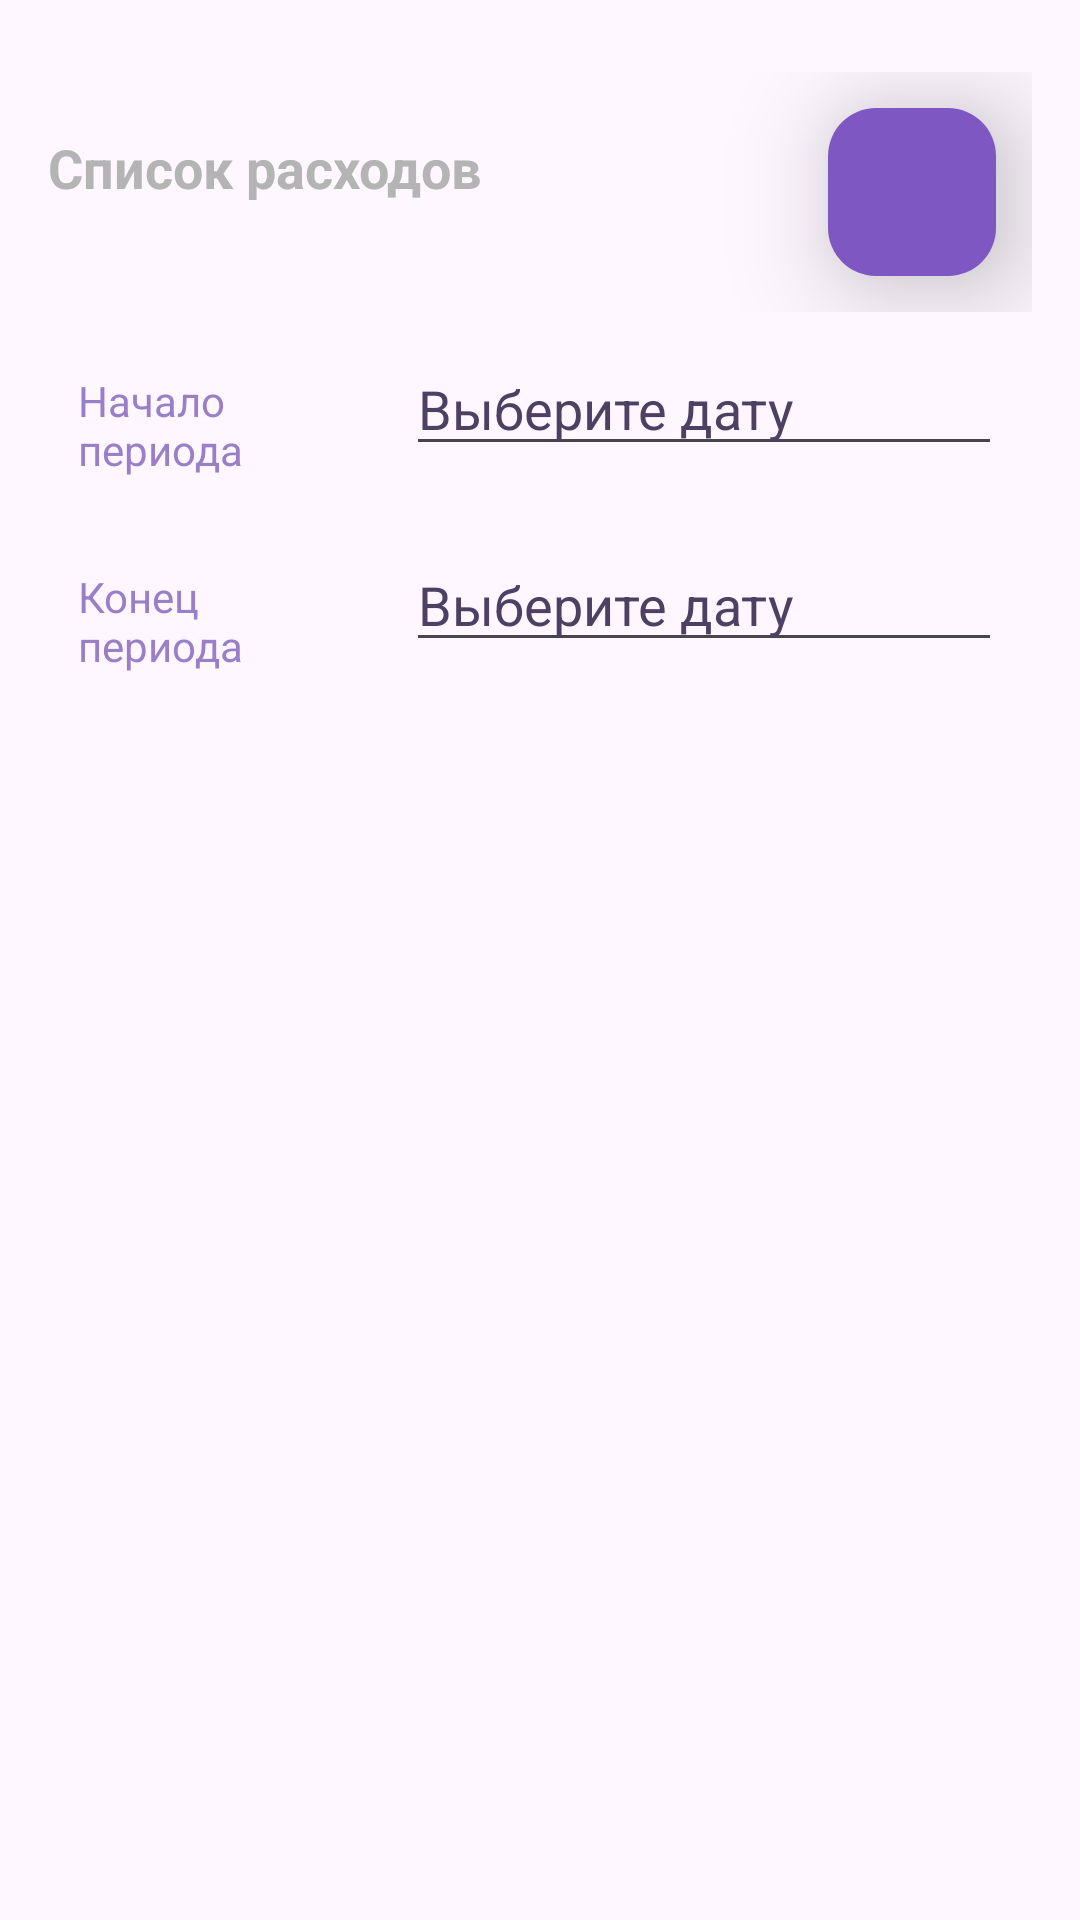

Layout XML and referenced resources for this Android screen:
<!-- AndroidManifest.xml: application theme Theme.BankApp -->
<!-- res/layout/fragment_expenses.xml -->
<?xml version="1.0" encoding="utf-8"?>
<LinearLayout xmlns:android="http://schemas.android.com/apk/res/android"
    xmlns:app="http://schemas.android.com/apk/res-auto"
    android:layout_width="match_parent"
    android:layout_height="match_parent"
    android:orientation="vertical"
    android:paddingTop="24dp"
    android:paddingLeft="16dp"
    android:paddingRight="16dp"
    android:layout_marginBottom="96dp"
    android:background="@android:color/transparent">

    <LinearLayout
        android:layout_width="wrap_content"
        android:layout_height="wrap_content"
        android:layout_gravity="start"
        android:gravity="center_vertical"
        android:orientation="horizontal">

        <TextView
            android:layout_width="wrap_content"
            android:layout_height="wrap_content"
            android:layout_marginBottom="8dp"
            android:text="@string/expenses_title"
            android:textColor="@color/title_text"
            android:textSize="18sp"
            android:textStyle="bold" />

        <View
            android:layout_width="0dp"
            android:layout_height="0dp"
            android:layout_weight="1" />

        <com.google.android.material.floatingactionbutton.FloatingActionButton
            android:id="@+id/action_button_expense"
            android:layout_width="wrap_content"
            android:layout_height="wrap_content"
            android:layout_gravity="bottom|end"
            android:layout_margin="12dp"
            android:backgroundTint="@color/purple"
            android:contentDescription="@string/action_button_text"
            android:src="@drawable/ic_plus_button"
            app:elevation="24dp"
            app:fabSize="mini"
            app:pressedTranslationZ="12dp" />

    </LinearLayout>

    <LinearLayout
        android:layout_width="match_parent"
        android:layout_height="wrap_content"
        android:baselineAligned="false"
        android:orientation="horizontal">

        <RelativeLayout
            android:layout_width="match_parent"
            android:layout_height="wrap_content"
            android:layout_margin="10dp"
            android:layout_weight="2"
            android:gravity="start"
            android:paddingTop="10dp">

            <TextView
                android:layout_width="wrap_content"
                android:layout_height="wrap_content"
                android:text="@string/start_date"
                android:textColor="@color/input_field_text" />
        </RelativeLayout>

        <RelativeLayout
            android:layout_width="match_parent"
            android:layout_height="wrap_content"
            android:layout_margin="10dp"
            android:layout_weight="1"
            android:gravity="center">

            <EditText
                android:id="@+id/start_date"
                android:layout_width="match_parent"
                android:layout_height="wrap_content"
                android:focusable="false"
                android:hint="@string/input_hint_date"
                android:textColor="@color/input_field_text"
                android:textColorHint="@color/input_field_hint" />
        </RelativeLayout>

    </LinearLayout>

    <LinearLayout
        android:layout_width="match_parent"
        android:layout_height="wrap_content"
        android:baselineAligned="false"
        android:orientation="horizontal">

        <RelativeLayout
            android:layout_width="match_parent"
            android:layout_height="wrap_content"
            android:layout_margin="10dp"
            android:layout_weight="2"
            android:gravity="start"
            android:paddingTop="10dp">

            <TextView
                android:layout_width="wrap_content"
                android:layout_height="wrap_content"
                android:text="@string/end_date"
                android:textColor="@color/input_field_text" />
        </RelativeLayout>

        <RelativeLayout
            android:layout_width="match_parent"
            android:layout_height="wrap_content"
            android:layout_margin="10dp"
            android:layout_weight="1"
            android:gravity="center">

            <EditText
                android:id="@+id/end_date"
                android:layout_width="match_parent"
                android:layout_height="wrap_content"
                android:focusable="false"
                android:hint="@string/input_hint_date"
                android:textColor="@color/input_field_text"
                android:textColorHint="@color/input_field_hint" />
        </RelativeLayout>

    </LinearLayout>

    <androidx.recyclerview.widget.RecyclerView
        android:layout_width="match_parent"
        android:layout_height="match_parent"
        android:id="@+id/recycler_view_expenses"
        app:layoutManager="androidx.recyclerview.widget.LinearLayoutManager"/>
</LinearLayout>
<!-- resources referenced by this layout -->
<resources>
  <color name="input_field_hint">#4E4062</color>
  <color name="input_field_text">#997EC8</color>
  <color name="purple">#7E57C2</color>
  <color name="title_text">#B4B4B4</color>
  <string name="action_button_text">Добавить</string>
  <string name="end_date">Конец периода</string>
  <string name="expenses_title">Список расходов</string>
  <string name="input_hint_date">Выберите дату</string>
  <string name="start_date">Начало периода</string>
  <style name="Theme.BankApp" parent="Theme.Material3.DayNight">
          <item name="colorPrimary">@color/primary_color</item>
          <item name="colorPrimaryDark">@color/primary_color</item>
          <item name="colorAccent">@color/light_gray</item>
          <item name="android:windowLightStatusBar">false</item>
          <item name="windowNoTitle">true</item>
      </style>
  <color name="primary_color">#4E3475</color>
  <color name="light_gray">#E0E0E0</color>
</resources>
